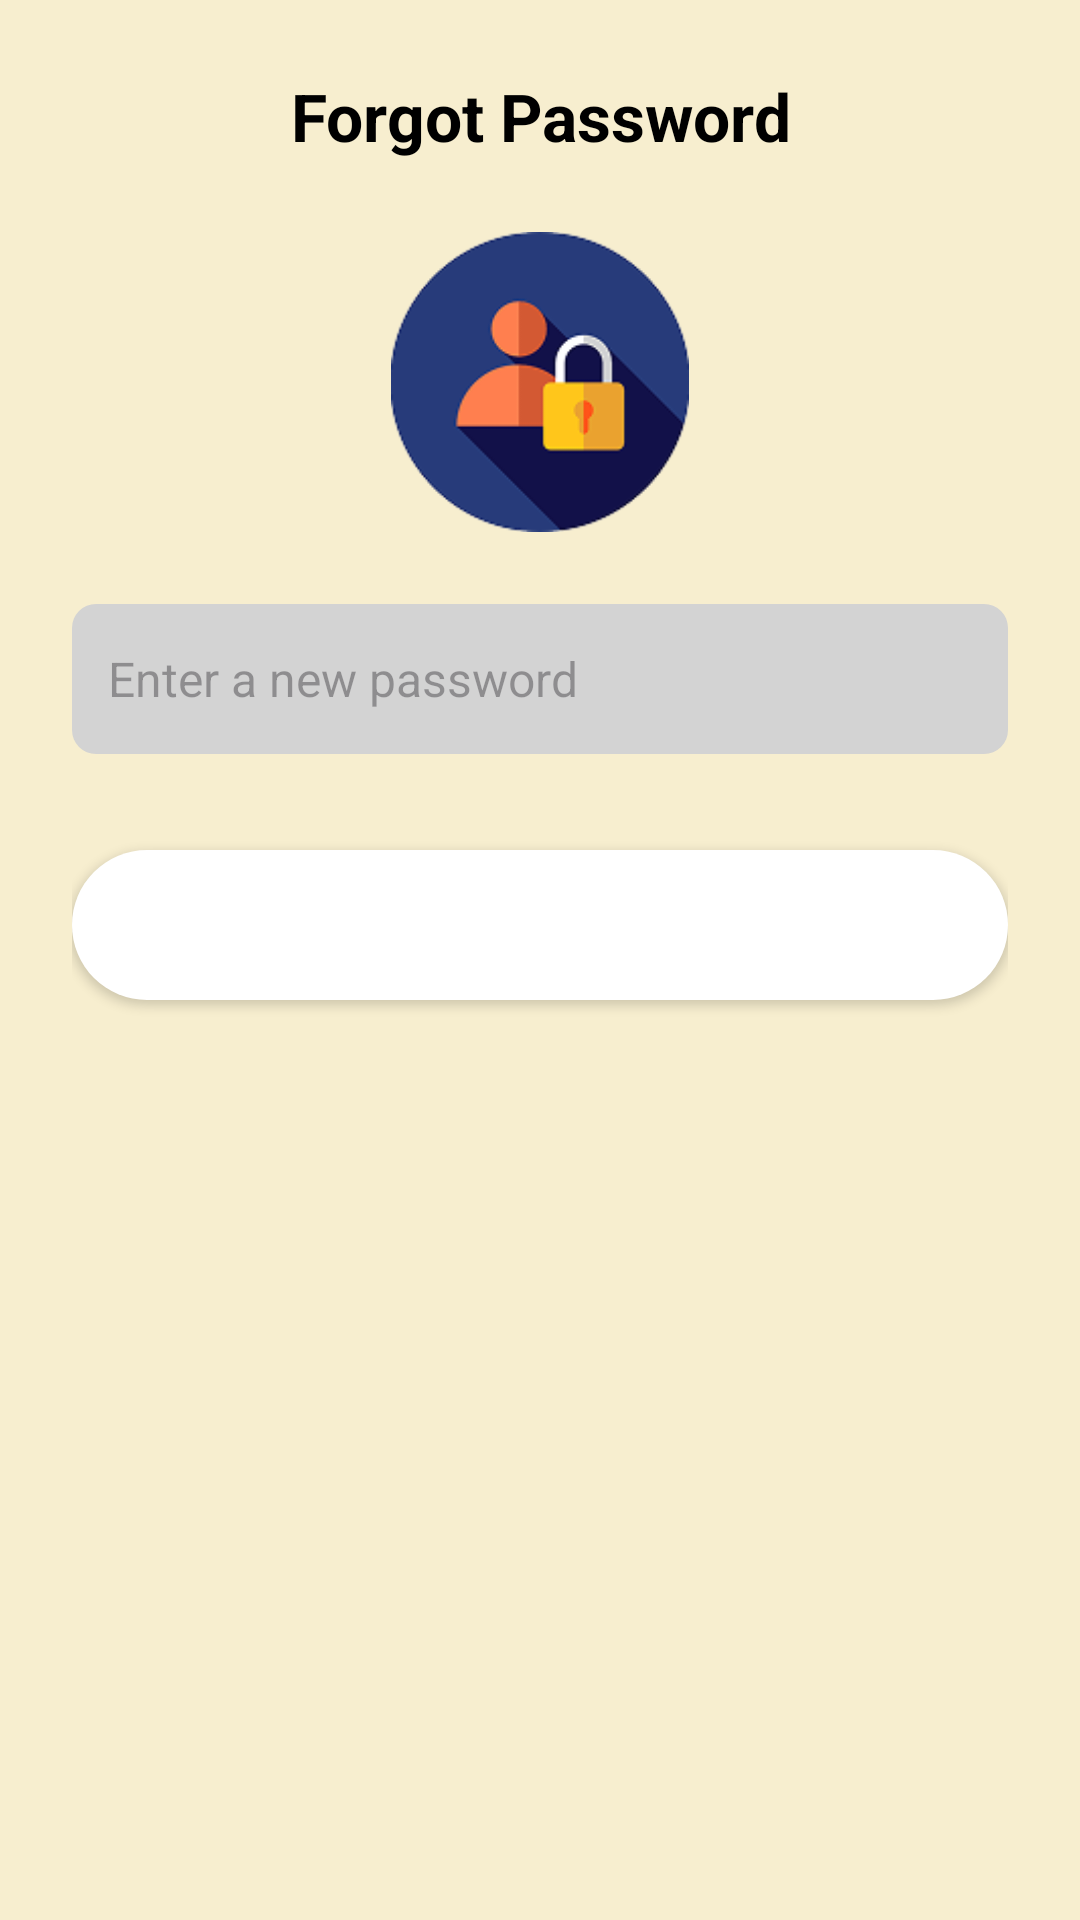

Layout XML and referenced resources for this Android screen:
<!-- AndroidManifest.xml: application theme Theme.Eva_shop -->
<!-- res/layout/activity_forgot_password.xml -->
<?xml version="1.0" encoding="utf-8"?>
<LinearLayout xmlns:android="http://schemas.android.com/apk/res/android"
    android:layout_width="match_parent"
    android:layout_height="match_parent"
    android:orientation="vertical"
    android:background="#F7EECF"
    android:padding="24dp"
    android:gravity="center_horizontal">

    

    
    <TextView
        android:layout_width="match_parent"
        android:layout_height="wrap_content"
        android:text="Forgot Password"
        android:textSize="22sp"
        android:textStyle="bold"
        android:textColor="@android:color/black"
        android:gravity="center"
        android:layout_marginBottom="24dp"/>

    
    <ImageView
        android:id="@+id/iv_icon"
        android:layout_width="100dp"
        android:layout_height="100dp"
        android:src="@drawable/password"
        android:contentDescription="Forgot Password Icon"
        android:layout_gravity="center_horizontal"
        android:layout_marginBottom="24dp"/>

    
    <EditText
        android:id="@+id/et_new_password"
        android:layout_width="match_parent"
        android:layout_height="50dp"
        android:background="@drawable/input_background"
        android:padding="12dp"
        android:textSize="16sp"
        android:hint="Enter a new password"
        android:inputType="textPassword"
        android:layout_marginBottom="16dp"/>

    
    <Button
        android:id="@+id/btn_confirm"
        android:layout_width="match_parent"
        android:layout_height="50dp"
        android:text="Confirmation"
        android:textSize="18sp"
        android:textStyle="bold"
        android:textColor="@android:color/white"
        android:background="@drawable/button_background"
        android:layout_marginTop="16dp"/>

</LinearLayout>
<!-- resources referenced by this layout -->
<resources>
  <!-- drawable button_background (drawable) -->
  <?xml version="1.0" encoding="utf-8"?>
  <shape xmlns:android="http://schemas.android.com/apk/res/android"
      android:shape="rectangle">
      <corners android:radius="30dp"/>
      <solid android:color="@android:color/white"/>
      <padding android:left="16dp" android:right="16dp" android:top="10dp" android:bottom="10dp"/>
  </shape>
  <!-- drawable input_background (drawable) -->
  <?xml version="1.0" encoding="utf-8"?>
  <shape xmlns:android="http://schemas.android.com/apk/res/android"
      android:shape="rectangle">
      <solid android:color="#D3D3D3"/>
      <corners android:radius="8dp"/>
      <padding android:left="12dp" android:right="12dp" android:top="10dp" android:bottom="10dp"/>
  </shape>
  <!-- drawable password: png bitmap (drawable, 9987 bytes) -->
  <style name="Theme.Eva_shop" parent="Base.Theme.Eva_shop" />
  <style name="Base.Theme.Eva_shop" parent="Theme.Material3.DayNight.NoActionBar">
          
          
      </style>
</resources>
